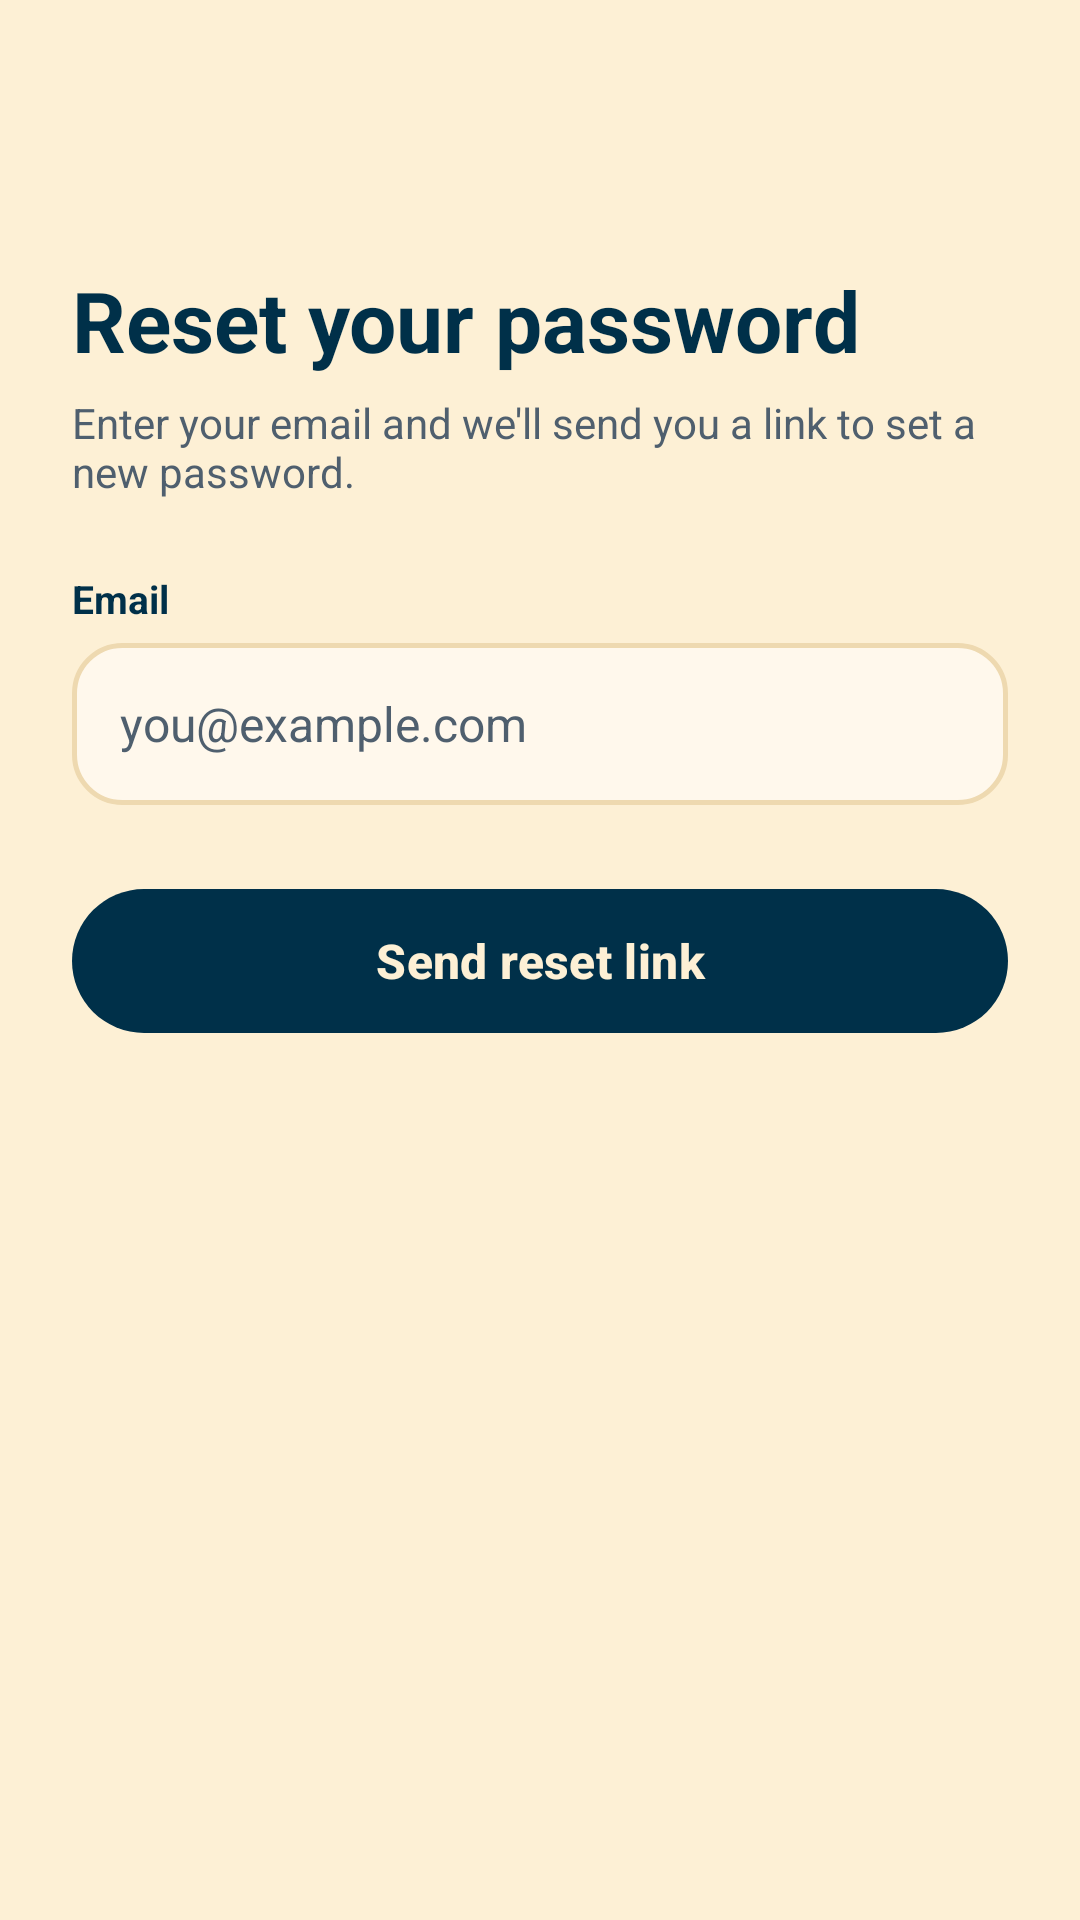

The Android layout XML behind this screen, and the referenced resources:
<!-- AndroidManifest.xml: application theme Theme.WatchSync -->
<!-- res/layout/activity_forgot_password.xml -->
<?xml version="1.0" encoding="utf-8"?>
<LinearLayout xmlns:android="http://schemas.android.com/apk/res/android"
    android:layout_width="match_parent"
    android:layout_height="match_parent"
    android:orientation="vertical">

    <include layout="@layout/view_toolbar" />

    <LinearLayout
        android:layout_width="match_parent"
        android:layout_height="wrap_content"
        android:orientation="vertical"
        android:padding="24dp">

        <TextView
            style="@style/Text.Title"
            android:layout_width="wrap_content"
            android:layout_height="wrap_content"
            android:text="Reset your password" />

        <TextView
            style="@style/Text.Muted"
            android:layout_width="wrap_content"
            android:layout_height="wrap_content"
            android:layout_marginTop="6dp"
            android:text="Enter your email and we'll send you a link to set a new password." />

        <TextView style="@style/Text.Label" android:layout_width="wrap_content" android:layout_height="wrap_content" android:layout_marginTop="24dp" android:labelFor="@id/etEmail" android:text="Email" />
        <EditText android:id="@+id/etEmail" style="@style/Field" android:autofillHints="emailAddress" android:hint="you@example.com" android:inputType="textEmailAddress" />

        <TextView
            android:id="@+id/tvStatus"
            android:layout_width="match_parent"
            android:layout_height="wrap_content"
            android:layout_marginTop="16dp"
            android:background="@drawable/bg_rounded"
            android:backgroundTint="@color/steel_tint"
            android:padding="14dp"
            android:text="Link sent! Check your inbox and spam folder, then log in with your new password."
            android:textColor="@color/ink"
            android:visibility="gone" />

        <com.google.android.material.button.MaterialButton
            android:id="@+id/btnSend"
            style="@style/Button.Primary"
            android:layout_width="match_parent"
            android:layout_height="wrap_content"
            android:layout_marginTop="24dp"
            android:text="Send reset link" />
    </LinearLayout>
</LinearLayout>
<!-- res/layout/view_toolbar.xml (included above) -->
<?xml version="1.0" encoding="utf-8"?>
<com.google.android.material.appbar.MaterialToolbar xmlns:android="http://schemas.android.com/apk/res/android"
    xmlns:app="http://schemas.android.com/apk/res-auto"
    android:id="@+id/toolbar"
    android:layout_width="match_parent"
    android:layout_height="?attr/actionBarSize"
    android:background="@color/papaya"
    app:navigationIcon="@drawable/ic_back"
    app:navigationIconTint="@color/ink"
    app:navigationContentDescription="Back"
    app:titleTextColor="@color/ink" />
<!-- resources referenced by this layout -->
<resources>
  <color name="ink">#003049</color>
  <color name="papaya">#FDF0D5</color>
  <color name="steel_tint">#DCE8F0</color>
  <style name="Button.Primary" parent="Widget.Material3.Button">
          <item name="backgroundTint">@color/ink</item>
          <item name="android:textColor">@color/papaya</item>
          <item name="android:minHeight">56dp</item>
          <item name="cornerRadius">28dp</item>
          <item name="android:textStyle">bold</item>
          <item name="android:textSize">16sp</item>
          <item name="android:textAllCaps">false</item>
      </style>
  <style name="Field" parent="">
          <item name="android:layout_width">match_parent</item>
          <item name="android:layout_height">wrap_content</item>
          <item name="android:minHeight">54dp</item>
          <item name="android:background">@drawable/bg_input</item>
          <item name="android:paddingStart">16dp</item>
          <item name="android:paddingEnd">16dp</item>
          <item name="android:textColor">@color/ink</item>
          <item name="android:textColorHint">@color/muted</item>
          <item name="android:textSize">16sp</item>
      </style>
  <style name="Text.Label" parent="">
          <item name="android:textColor">@color/ink</item>
          <item name="android:textSize">13sp</item>
          <item name="android:textStyle">bold</item>
          <item name="android:layout_marginTop">16dp</item>
          <item name="android:layout_marginBottom">6dp</item>
      </style>
  <style name="Text.Muted" parent="">
          <item name="android:textColor">@color/muted</item>
          <item name="android:textSize">14sp</item>
      </style>
  <style name="Text.Title" parent="">
          <item name="android:textColor">@color/ink</item>
          <item name="android:textSize">28sp</item>
          <item name="android:textStyle">bold</item>
      </style>
  <style name="Theme.WatchSync" parent="Theme.Material3.Light.NoActionBar">
          <item name="colorPrimary">@color/ink</item>
          <item name="colorOnPrimary">@color/papaya</item>
          <item name="colorSecondary">@color/flag_red</item>
          <item name="colorOnSecondary">@color/white</item>
          <item name="colorSecondaryContainer">@color/flag_red</item>
          <item name="colorOnSecondaryContainer">@color/white</item>
          <item name="android:colorBackground">@color/papaya</item>
          <item name="colorSurface">@color/papaya</item>
          <item name="colorOnSurface">@color/ink</item>
          <item name="android:textColorPrimary">@color/ink</item>
          <item name="android:textColorSecondary">@color/muted</item>
          <item name="android:windowBackground">@color/papaya</item>
          <item name="android:statusBarColor">@color/papaya</item>
          <item name="android:navigationBarColor">@color/ink</item>
          <item name="android:windowLightStatusBar">true</item>
      </style>
  <!-- drawable bg_input (drawable) -->
  <?xml version="1.0" encoding="utf-8"?>
  <shape xmlns:android="http://schemas.android.com/apk/res/android" android:shape="rectangle">
      <solid android:color="@color/card" />
      <corners android:radius="16dp" />
      <stroke android:width="1.5dp" android:color="@color/line" />
  </shape>
  <color name="muted">#4F5F6E</color>
  <color name="flag_red">#C1121F</color>
  <color name="white">#FFFFFF</color>
  <color name="card">#FFF8EC</color>
  <color name="line">#EED9B0</color>
</resources>
